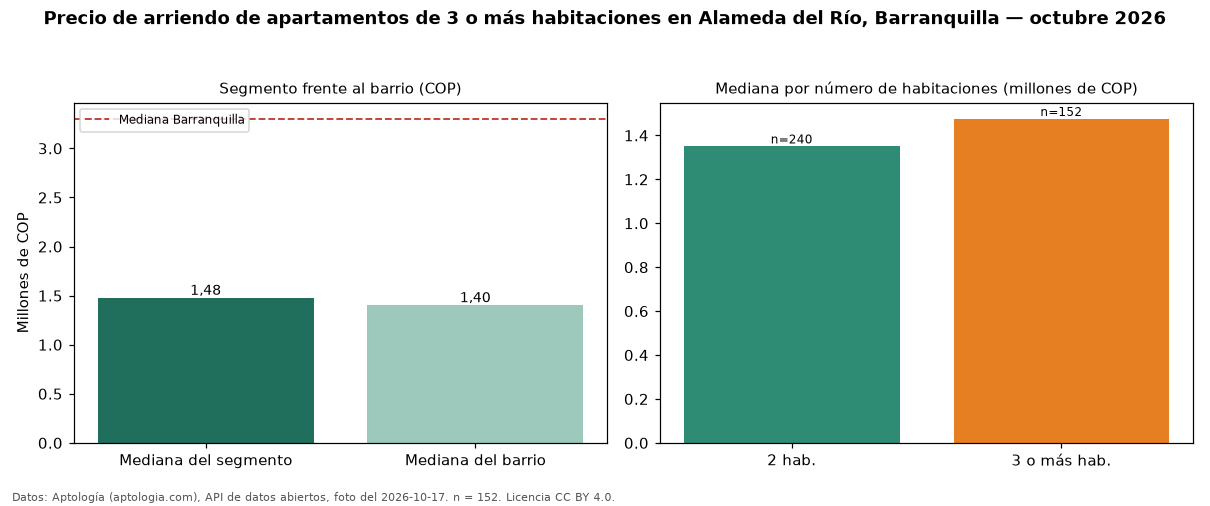

Data behind this chart, as committed beside it:
seccion, metrica, valor_cop, n
precio, mediana, 1475000, 152
habitaciones, 2, 1350000, 240
habitaciones, 3+, 1475000, 152
barrio, mediana_barrio_todos_los_tamanos, 1400000, 393
ciudad, mediana_ciudad, 3300000, 
fuente, fecha_foto, 2026-10-17, 
fuente, atribucion, https://www.aptologia.com/arriendo/barra…, 
